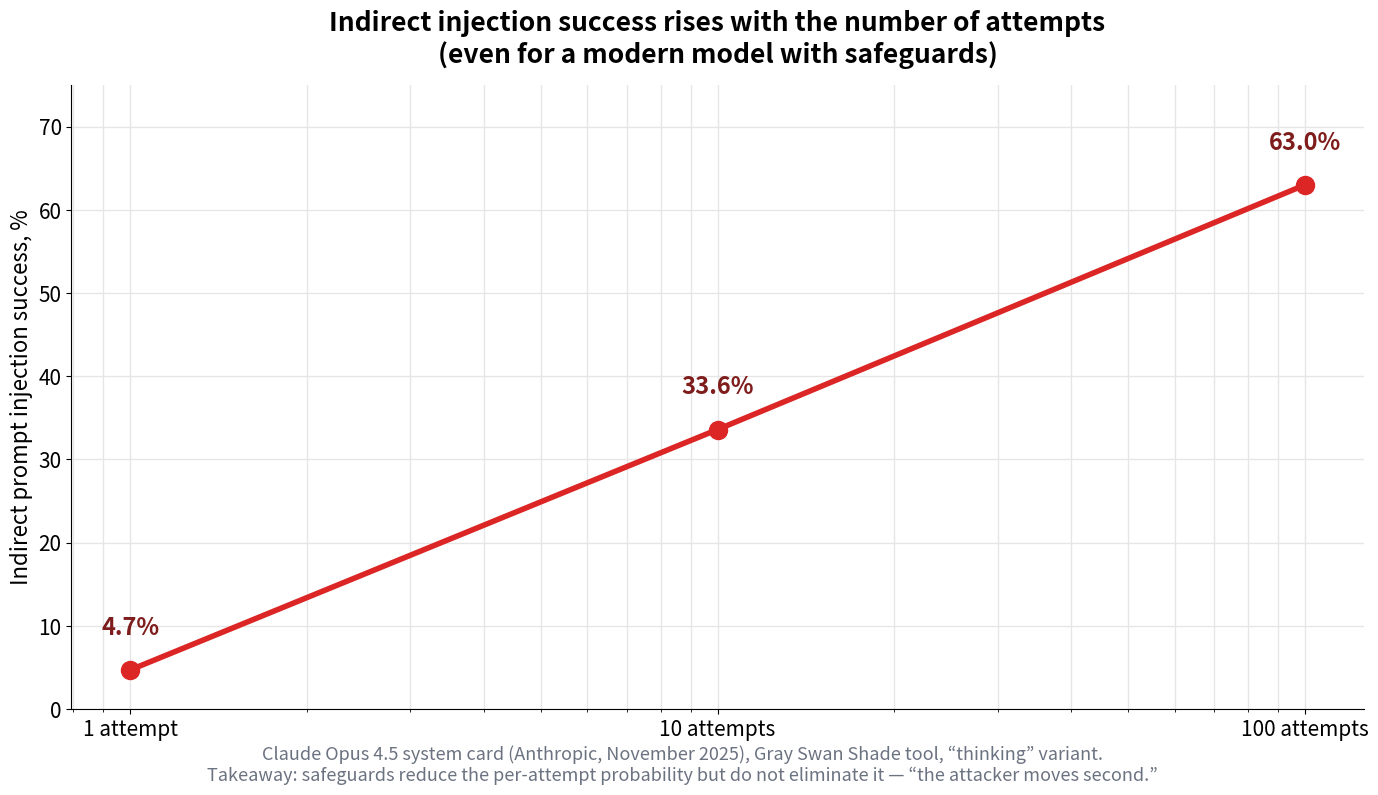

Generate this figure with matplotlib: (Note: this script raises an exception after producing the figure.)
"""Figure: indirect prompt injection success rate vs. number of attempts.

Data: Claude Opus 4.5 system card (Anthropic, November 2025),
Gray Swan Shade tool, "thinking" variant.
Self-contained: matplotlib + numpy only, DejaVu Sans (matplotlib default).
"""

from pathlib import Path
import matplotlib
matplotlib.use("Agg")
import matplotlib.pyplot as plt
import numpy as np

# ----- data (read off the system card) -----
attempts = np.array([1, 10, 100])
success = np.array([4.7, 33.6, 63.0])  # percent

# ----- palette (matches the original figure) -----
LINE_RED = "#dc2626"
LABEL_RED = "#7f1d1d"
FOOT_GRAY = "#6b7280"
GRID_GRAY = "#e6e6e6"

fig, ax = plt.subplots(figsize=(14.2, 8))

ax.set_xscale("log")
ax.plot(
    attempts,
    success,
    color=LINE_RED,
    linewidth=4,
    marker="o",
    markersize=13,
    zorder=3,
)

# value labels above each point
for x, y in zip(attempts, success):
    ax.annotate(
        f"{y}%",
        xy=(x, y),
        xytext=(0, 22),
        textcoords="offset points",
        ha="center",
        va="bottom",
        fontsize=17,
        fontweight="bold",
        color=LABEL_RED,
    )

# ----- axes -----
ax.set_ylim(0, 75)
ax.set_yticks(np.arange(0, 71, 10))
ax.set_xticks(attempts)
ax.set_xticklabels(["1 attempt", "10 attempts", "100 attempts"])
ax.tick_params(axis="both", which="major", labelsize=15)
ax.xaxis.set_minor_formatter(plt.NullFormatter())

ax.set_ylabel("Indirect prompt injection success, %", fontsize=16)

ax.grid(True, which="both", color=GRID_GRAY, linewidth=1, zorder=0)
ax.set_axisbelow(True)
ax.spines["top"].set_visible(False)
ax.spines["right"].set_visible(False)

ax.set_title(
    "Indirect injection success rises with the number of attempts\n"
    "(even for a modern model with safeguards)",
    fontsize=19,
    fontweight="bold",
    pad=16,
)

# ----- footnote -----
footnote = (
    "Claude Opus 4.5 system card (Anthropic, November 2025), "
    "Gray Swan Shade tool, “thinking” variant.\n"
    "Takeaway: safeguards reduce the per-attempt probability "
    "but do not eliminate it — “the attacker moves second.”"
)
fig.text(0.5, 0.045, footnote, ha="center", va="top", fontsize=13, color=FOOT_GRAY)

fig.subplots_adjust(left=0.07, right=0.98, top=0.87, bottom=0.09)

fig.savefig(
    Path(__file__).resolve().parents[2] / "book" / "images" / "fig_injection_attempts.png",
    dpi=100,
    bbox_inches="tight",
)
